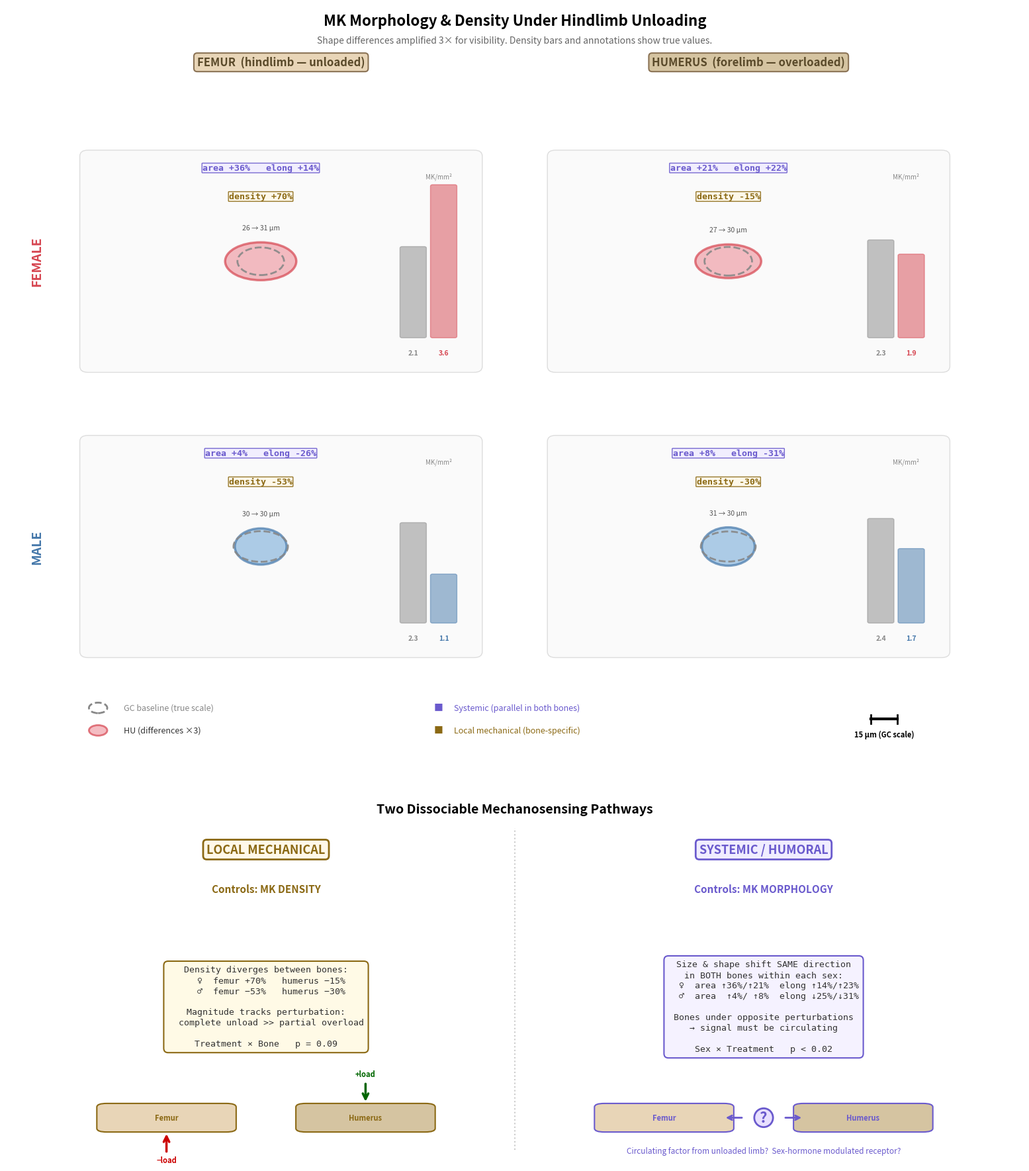

This chart was generated by the following Python code: (Note: this script raises an exception after producing the figure.)
#!/usr/bin/env python3
"""Generate MK mechanosensing figure with exaggerated but data-faithful cells.

Cell dimensions computed from real measurements. Differences between GC and HU
are amplified 3× for visual clarity (noted on figure). GC outline overlaid on
HU cell for direct comparison. Density bars to scale.
"""

import matplotlib

matplotlib.use("Agg")
from pathlib import Path

import matplotlib.pyplot as plt
import numpy as np
from matplotlib.patches import Ellipse, FancyBboxPatch

OUTPUT = Path("/path/to/output/bm_lmd_feb2026/mk_clf084_dataset/mk_mechanism_figure.png")

# ── Actual data (median of slide medians, score >= 0.80) ────────────
DATA = {
    ("F", "GC", "femur"): {"area": 430, "elong": 0.196, "density": 2.11},
    ("F", "HU", "femur"): {"area": 586, "elong": 0.224, "density": 3.59},
    ("F", "GC", "humerus"): {"area": 454, "elong": 0.184, "density": 2.27},
    ("F", "HU", "humerus"): {"area": 549, "elong": 0.225, "density": 1.93},
    ("M", "GC", "femur"): {"area": 556, "elong": 0.238, "density": 2.33},
    ("M", "HU", "femur"): {"area": 579, "elong": 0.177, "density": 1.10},
    ("M", "GC", "humerus"): {"area": 550, "elong": 0.257, "density": 2.43},
    ("M", "HU", "humerus"): {"area": 592, "elong": 0.178, "density": 1.71},
}

EXAGGERATION = 3.0  # Amplify GC→HU differences by this factor

# ── Colors ──────────────────────────────────────────────────────────
COL_F = "#D64550"
COL_M = "#4477AA"
COL_F_FILL = "#F0A0A8"
COL_M_FILL = "#8BB8DE"
COL_NUC = "#2D1B4E"
COL_GC = "#888888"
COL_LOCAL = "#8B6914"
COL_SYSTEMIC = "#6A5ACD"
COL_BONE_F = "#E8D5B7"
COL_BONE_H = "#D5C4A1"


def cell_axes_um(area_um2, elongation):
    """Semi-major and semi-minor axes (µm) from area and elongation."""
    minor_frac = 1.0 - elongation
    a = np.sqrt(area_um2 / (np.pi * minor_frac))
    b = a * minor_frac
    return a, b


def exaggerate(gc_val, hu_val, factor):
    """Amplify the HU-GC difference by factor, centered on GC."""
    delta = hu_val - gc_val
    return gc_val + delta * factor


def draw_cell(
    ax, cx, cy, a_um, b_um, um_scale, fill, edge, lw=2.5, alpha=0.8, linestyle="-", zorder=3
):
    """Draw one MK cell ellipse, return (w, h) in figure coords."""
    w = a_um * 2 * um_scale
    h = b_um * 2 * um_scale
    ell = Ellipse(
        (cx, cy),
        w,
        h,
        facecolor=fill,
        edgecolor=edge,
        linewidth=lw,
        alpha=alpha,
        linestyle=linestyle,
        zorder=zorder,
    )
    ax.add_patch(ell)
    return w, h


def main():
    fig = plt.figure(figsize=(16, 18))
    rng = np.random.default_rng(42)

    # Compute exaggerated HU values for visualization
    EXAG_DATA = {}
    for key, d in DATA.items():
        EXAG_DATA[key] = dict(d)
    for sex in ["F", "M"]:
        for bone in ["femur", "humerus"]:
            gc = DATA[(sex, "GC", bone)]
            hu = DATA[(sex, "HU", bone)]
            EXAG_DATA[(sex, "HU", bone)] = {
                "area": exaggerate(gc["area"], hu["area"], EXAGGERATION),
                "elong": exaggerate(gc["elong"], hu["elong"], EXAGGERATION),
                "density": hu["density"],  # density bars stay true
            }

    # Scale: largest exaggerated cell determines figure scale
    max_a = 0
    for key, d in EXAG_DATA.items():
        elong = max(0.01, min(0.99, d["elong"]))  # clamp exaggerated elongation
        a, _ = cell_axes_um(max(d["area"], 100), elong)
        max_a = max(max_a, a)
    UM_SCALE = 0.07 / (max_a * 2)

    # ═══════════════════════════════════════════════════════════════════
    # TOP: Cell comparison panels
    # ═══════════════════════════════════════════════════════════════════
    ax = fig.add_axes([0.02, 0.34, 0.96, 0.63])
    ax.set_xlim(0, 1)
    ax.set_ylim(0, 1)
    ax.axis("off")

    ax.text(
        0.5,
        0.99,
        "MK Morphology & Density Under Hindlimb Unloading",
        ha="center",
        va="top",
        fontsize=16,
        fontweight="bold",
    )
    ax.text(
        0.5,
        0.96,
        f"Shape differences amplified {EXAGGERATION:.0f}× for visibility. "
        f"Density bars and annotations show true values.",
        ha="center",
        va="top",
        fontsize=10,
        color="#666",
    )

    bones = ["femur", "humerus"]
    sexes = ["F", "M"]
    bone_block_cx = [0.27, 0.73]
    row_cy = [0.66, 0.28]

    bone_labels = {
        "femur": "FEMUR  (hindlimb — unloaded)",
        "humerus": "HUMERUS  (forelimb — overloaded)",
    }
    for ci, bone in enumerate(bones):
        ax.text(
            bone_block_cx[ci],
            0.925,
            bone_labels[bone],
            ha="center",
            va="center",
            fontsize=12,
            fontweight="bold",
            color="#5A4A2A",
            bbox=dict(
                boxstyle="round,pad=0.3",
                facecolor=COL_BONE_F if bone == "femur" else COL_BONE_H,
                edgecolor="#8B7355",
                linewidth=1.5,
            ),
        )

    for ri, sex in enumerate(sexes):
        color = COL_F if sex == "F" else COL_M
        ax.text(
            0.03,
            row_cy[ri],
            "FEMALE" if sex == "F" else "MALE",
            ha="center",
            va="center",
            fontsize=14,
            fontweight="bold",
            color=color,
            rotation=90,
        )

    max_density = max(d["density"] for d in DATA.values())

    for ri, sex in enumerate(sexes):
        for ci, bone in enumerate(bones):
            bcx = bone_block_cx[ci]
            cy = row_cy[ri]
            sex_fill = COL_F_FILL if sex == "F" else COL_M_FILL
            sex_col = COL_F if sex == "F" else COL_M

            gc_real = DATA[(sex, "GC", bone)]
            hu_real = DATA[(sex, "HU", bone)]
            hu_exag = EXAG_DATA[(sex, "HU", bone)]

            # Panel background
            panel_w, panel_h = 0.38, 0.28
            bg = FancyBboxPatch(
                (bcx - panel_w / 2, cy - panel_h / 2),
                panel_w,
                panel_h,
                boxstyle="round,pad=0.008",
                facecolor="#FAFAFA",
                edgecolor="#DDD",
                linewidth=1,
                zorder=0,
            )
            ax.add_patch(bg)

            # ── Center: HU cell (exaggerated, solid colored) ─────────
            cell_cx = bcx - 0.02
            hu_elong_clamped = max(0.01, min(0.95, hu_exag["elong"]))
            hu_a, hu_b = cell_axes_um(max(hu_exag["area"], 50), hu_elong_clamped)
            hu_w, hu_h = draw_cell(
                ax,
                cell_cx,
                cy,
                hu_a,
                hu_b,
                UM_SCALE,
                sex_fill,
                sex_col,
                lw=2.5,
                alpha=0.7,
                zorder=3,
            )

            # ── GC outline overlaid (dashed gray) ────────────────────
            gc_a, gc_b = cell_axes_um(gc_real["area"], gc_real["elong"])
            draw_cell(
                ax,
                cell_cx,
                cy,
                gc_a,
                gc_b,
                UM_SCALE,
                "none",
                COL_GC,
                lw=2,
                alpha=0.9,
                linestyle="--",
                zorder=4,
            )

            # Dimension annotations on cell
            hu_w_real = cell_axes_um(hu_real["area"], hu_real["elong"])[0] * 2
            gc_w_real = gc_a * 2
            ax.text(
                cell_cx,
                cy + max(hu_h, gc_b * 2 * UM_SCALE) / 2 + 0.015,
                f"{gc_w_real:.0f} → {hu_w_real:.0f} µm",
                ha="center",
                va="bottom",
                fontsize=7.5,
                color="#555",
                fontstyle="italic",
            )

            # ── Density bars (right side) ────────────────────────────
            bar_x = bcx + 0.145
            bar_max_h = 0.20
            bar_w = 0.022

            gc_bar_h = (gc_real["density"] / max_density) * bar_max_h
            gc_bar = FancyBboxPatch(
                (bar_x - bar_w - 0.004, cy - bar_max_h / 2),
                bar_w,
                gc_bar_h,
                boxstyle="round,pad=0.002",
                facecolor=COL_GC,
                edgecolor="#888",
                linewidth=1,
                alpha=0.5,
            )
            ax.add_patch(gc_bar)
            ax.text(
                bar_x - bar_w / 2 - 0.004,
                cy - bar_max_h / 2 - 0.018,
                f'{gc_real["density"]:.1f}',
                ha="center",
                va="top",
                fontsize=7.5,
                color=COL_GC,
                fontweight="bold",
            )

            hu_bar_h = (hu_real["density"] / max_density) * bar_max_h
            hu_bar = FancyBboxPatch(
                (bar_x + 0.004, cy - bar_max_h / 2),
                bar_w,
                hu_bar_h,
                boxstyle="round,pad=0.002",
                facecolor=sex_col,
                edgecolor=sex_col,
                linewidth=1,
                alpha=0.5,
            )
            ax.add_patch(hu_bar)
            ax.text(
                bar_x + bar_w / 2 + 0.004,
                cy - bar_max_h / 2 - 0.018,
                f'{hu_real["density"]:.1f}',
                ha="center",
                va="top",
                fontsize=7.5,
                color=sex_col,
                fontweight="bold",
            )

            ax.text(
                bar_x + 0.01,
                cy + bar_max_h / 2 + 0.008,
                "MK/mm²",
                ha="center",
                va="bottom",
                fontsize=7,
                color="#888",
            )

            # ── Delta annotations (top of panel) ─────────────────────
            area_pct = (hu_real["area"] - gc_real["area"]) / gc_real["area"] * 100
            elong_pct = (hu_real["elong"] - gc_real["elong"]) / gc_real["elong"] * 100
            dens_pct = (hu_real["density"] - gc_real["density"]) / gc_real["density"] * 100

            y_top = cy + panel_h / 2 - 0.01
            ax.text(
                bcx - 0.02,
                y_top,
                f"area {area_pct:+.0f}%   elong {elong_pct:+.0f}%",
                ha="center",
                va="top",
                fontsize=9.5,
                fontfamily="monospace",
                fontweight="bold",
                color=COL_SYSTEMIC,
                bbox=dict(
                    boxstyle="round,pad=0.06",
                    facecolor="#F0EDFF",
                    edgecolor=COL_SYSTEMIC,
                    linewidth=1,
                    alpha=0.9,
                ),
            )

            ax.text(
                bcx - 0.02,
                y_top - 0.038,
                f"density {dens_pct:+.0f}%",
                ha="center",
                va="top",
                fontsize=9.5,
                fontfamily="monospace",
                fontweight="bold",
                color=COL_LOCAL,
                bbox=dict(
                    boxstyle="round,pad=0.06",
                    facecolor="#FFF8E8",
                    edgecolor=COL_LOCAL,
                    linewidth=1,
                    alpha=0.9,
                ),
            )

    # Legend
    ax.add_patch(
        Ellipse(
            (0.09, 0.065),
            0.018,
            0.014,
            facecolor="none",
            edgecolor=COL_GC,
            linewidth=2,
            linestyle="--",
        )
    )
    ax.text(0.115, 0.065, "GC baseline (true scale)", va="center", fontsize=9, color=COL_GC)
    ax.add_patch(
        Ellipse(
            (0.09, 0.035),
            0.018,
            0.014,
            facecolor=COL_F_FILL,
            edgecolor=COL_F,
            linewidth=2,
            alpha=0.7,
        )
    )
    ax.text(
        0.115, 0.035, f"HU (differences ×{EXAGGERATION:.0f})", va="center", fontsize=9, color="#333"
    )

    ax.text(0.42, 0.065, "■", fontsize=10, color=COL_SYSTEMIC, va="center")
    ax.text(
        0.44,
        0.065,
        "Systemic (parallel in both bones)",
        fontsize=9,
        color=COL_SYSTEMIC,
        va="center",
    )
    ax.text(0.42, 0.035, "■", fontsize=10, color=COL_LOCAL, va="center")
    ax.text(
        0.44, 0.035, "Local mechanical (bone-specific)", fontsize=9, color=COL_LOCAL, va="center"
    )

    # Scale bar (true µm, using GC cell scale)
    scale_um = 15
    sb_len = scale_um * UM_SCALE
    # Show scale bar is for GC outline (true scale)
    sb_x = 0.85
    sb_y = 0.05
    ax.plot([sb_x, sb_x + sb_len], [sb_y, sb_y], color="black", linewidth=3)
    ax.plot([sb_x, sb_x], [sb_y - 0.006, sb_y + 0.006], color="black", linewidth=2)
    ax.plot(
        [sb_x + sb_len, sb_x + sb_len], [sb_y - 0.006, sb_y + 0.006], color="black", linewidth=2
    )
    ax.text(
        sb_x + sb_len / 2,
        sb_y - 0.015,
        f"{scale_um} µm (GC scale)",
        ha="center",
        va="top",
        fontsize=8,
        fontweight="bold",
    )

    # ═══════════════════════════════════════════════════════════════════
    # BOTTOM: Mechanism diagram
    # ═══════════════════════════════════════════════════════════════════
    ax_m = fig.add_axes([0.03, 0.01, 0.94, 0.30])
    ax_m.set_xlim(0, 1)
    ax_m.set_ylim(0, 1)
    ax_m.axis("off")

    ax_m.text(
        0.5,
        0.97,
        "Two Dissociable Mechanosensing Pathways",
        ha="center",
        va="top",
        fontsize=14,
        fontweight="bold",
    )

    ax_m.plot([0.50, 0.50], [0.00, 0.90], color="#CCC", linewidth=1.5, linestyle=":", zorder=0)

    # ── LEFT: Local mechanical ───────────────────────────────────────
    lx = 0.25
    ax_m.text(
        lx,
        0.83,
        "LOCAL MECHANICAL",
        ha="center",
        fontsize=13,
        fontweight="bold",
        color=COL_LOCAL,
        bbox=dict(boxstyle="round,pad=0.3", facecolor="#FFF8E8", edgecolor=COL_LOCAL, linewidth=2),
    )
    ax_m.text(
        lx,
        0.72,
        "Controls: MK DENSITY",
        ha="center",
        fontsize=11,
        fontweight="bold",
        color=COL_LOCAL,
    )

    evidence_local = (
        "Density diverges between bones:\n"
        "  ♀  femur +70%   humerus −15%\n"
        "  ♂  femur −53%   humerus −30%\n\n"
        "Magnitude tracks perturbation:\n"
        "  complete unload >> partial overload\n\n"
        "Treatment × Bone   p = 0.09"
    )
    ax_m.text(
        lx,
        0.40,
        evidence_local,
        ha="center",
        va="center",
        fontsize=9.5,
        fontfamily="monospace",
        color="#333",
        linespacing=1.3,
        bbox=dict(
            boxstyle="round,pad=0.5", facecolor="#FFFAE6", edgecolor=COL_LOCAL, linewidth=1.5
        ),
    )

    for bx, blabel, acol, alabel, ay1, ay2 in [
        (lx - 0.10, "Femur", "#CC0000", "−load", 0.05, -0.01),
        (lx + 0.10, "Humerus", "#006600", "+load", 0.13, 0.19),
    ]:
        box = FancyBboxPatch(
            (bx - 0.06, 0.06),
            0.12,
            0.06,
            boxstyle="round,pad=0.01",
            facecolor=COL_BONE_F if "Fem" in blabel else COL_BONE_H,
            edgecolor=COL_LOCAL,
            linewidth=1.5,
        )
        ax_m.add_patch(box)
        ax_m.text(
            bx,
            0.09,
            blabel,
            ha="center",
            va="center",
            fontsize=8,
            fontweight="bold",
            color=COL_LOCAL,
        )
        ax_m.annotate(
            "",
            xy=(bx, ay1),
            xytext=(bx, ay2),
            arrowprops=dict(arrowstyle="->", color=acol, linewidth=2.5, mutation_scale=15),
        )
        ty = ay2 - 0.025 if ay2 < ay1 else ay2 + 0.015
        ax_m.text(bx, ty, alabel, ha="center", fontsize=8, fontweight="bold", color=acol)

    # ── RIGHT: Systemic / humoral ────────────────────────────────────
    rx = 0.75
    ax_m.text(
        rx,
        0.83,
        "SYSTEMIC / HUMORAL",
        ha="center",
        fontsize=13,
        fontweight="bold",
        color=COL_SYSTEMIC,
        bbox=dict(
            boxstyle="round,pad=0.3", facecolor="#F0EDFF", edgecolor=COL_SYSTEMIC, linewidth=2
        ),
    )
    ax_m.text(
        rx,
        0.72,
        "Controls: MK MORPHOLOGY",
        ha="center",
        fontsize=11,
        fontweight="bold",
        color=COL_SYSTEMIC,
    )

    evidence_sys = (
        "Size & shape shift SAME direction\n"
        "in BOTH bones within each sex:\n"
        "  ♀  area ↑36%/↑21%  elong ↑14%/↑23%\n"
        "  ♂  area  ↑4%/ ↑8%  elong ↓25%/↓31%\n\n"
        "Bones under opposite perturbations\n"
        "→ signal must be circulating\n\n"
        "Sex × Treatment   p < 0.02"
    )
    ax_m.text(
        rx,
        0.40,
        evidence_sys,
        ha="center",
        va="center",
        fontsize=9.5,
        fontfamily="monospace",
        color="#333",
        linespacing=1.3,
        bbox=dict(
            boxstyle="round,pad=0.5", facecolor="#F5F2FF", edgecolor=COL_SYSTEMIC, linewidth=1.5
        ),
    )

    for bx, blabel in [(rx - 0.10, "Femur"), (rx + 0.10, "Humerus")]:
        box = FancyBboxPatch(
            (bx - 0.06, 0.06),
            0.12,
            0.06,
            boxstyle="round,pad=0.01",
            facecolor=COL_BONE_F if "Fem" in blabel else COL_BONE_H,
            edgecolor=COL_SYSTEMIC,
            linewidth=1.5,
        )
        ax_m.add_patch(box)
        ax_m.text(
            bx,
            0.09,
            blabel,
            ha="center",
            va="center",
            fontsize=8,
            fontweight="bold",
            color=COL_SYSTEMIC,
        )

    ax_m.text(
        rx,
        0.09,
        "?",
        ha="center",
        va="center",
        fontsize=16,
        fontweight="bold",
        color=COL_SYSTEMIC,
        bbox=dict(
            boxstyle="circle,pad=0.12", facecolor="#E8E0FF", edgecolor=COL_SYSTEMIC, linewidth=2
        ),
    )
    for sign in [-1, 1]:
        ax_m.annotate(
            "",
            xy=(rx + sign * 0.04, 0.09),
            xytext=(rx + sign * 0.02, 0.09),
            arrowprops=dict(arrowstyle="->", color=COL_SYSTEMIC, linewidth=2, mutation_scale=12),
        )
    ax_m.text(
        rx,
        -0.01,
        "Circulating factor from unloaded limb?  Sex-hormone modulated receptor?",
        ha="center",
        fontsize=8.5,
        fontstyle="italic",
        color=COL_SYSTEMIC,
    )

    plt.savefig(OUTPUT, dpi=200, bbox_inches="tight", facecolor="white")
    plt.close()
    print(f"Saved: {OUTPUT}")
    print(f"Size: {OUTPUT.stat().st_size / 1024:.0f} KB")


if __name__ == "__main__":
    main()
